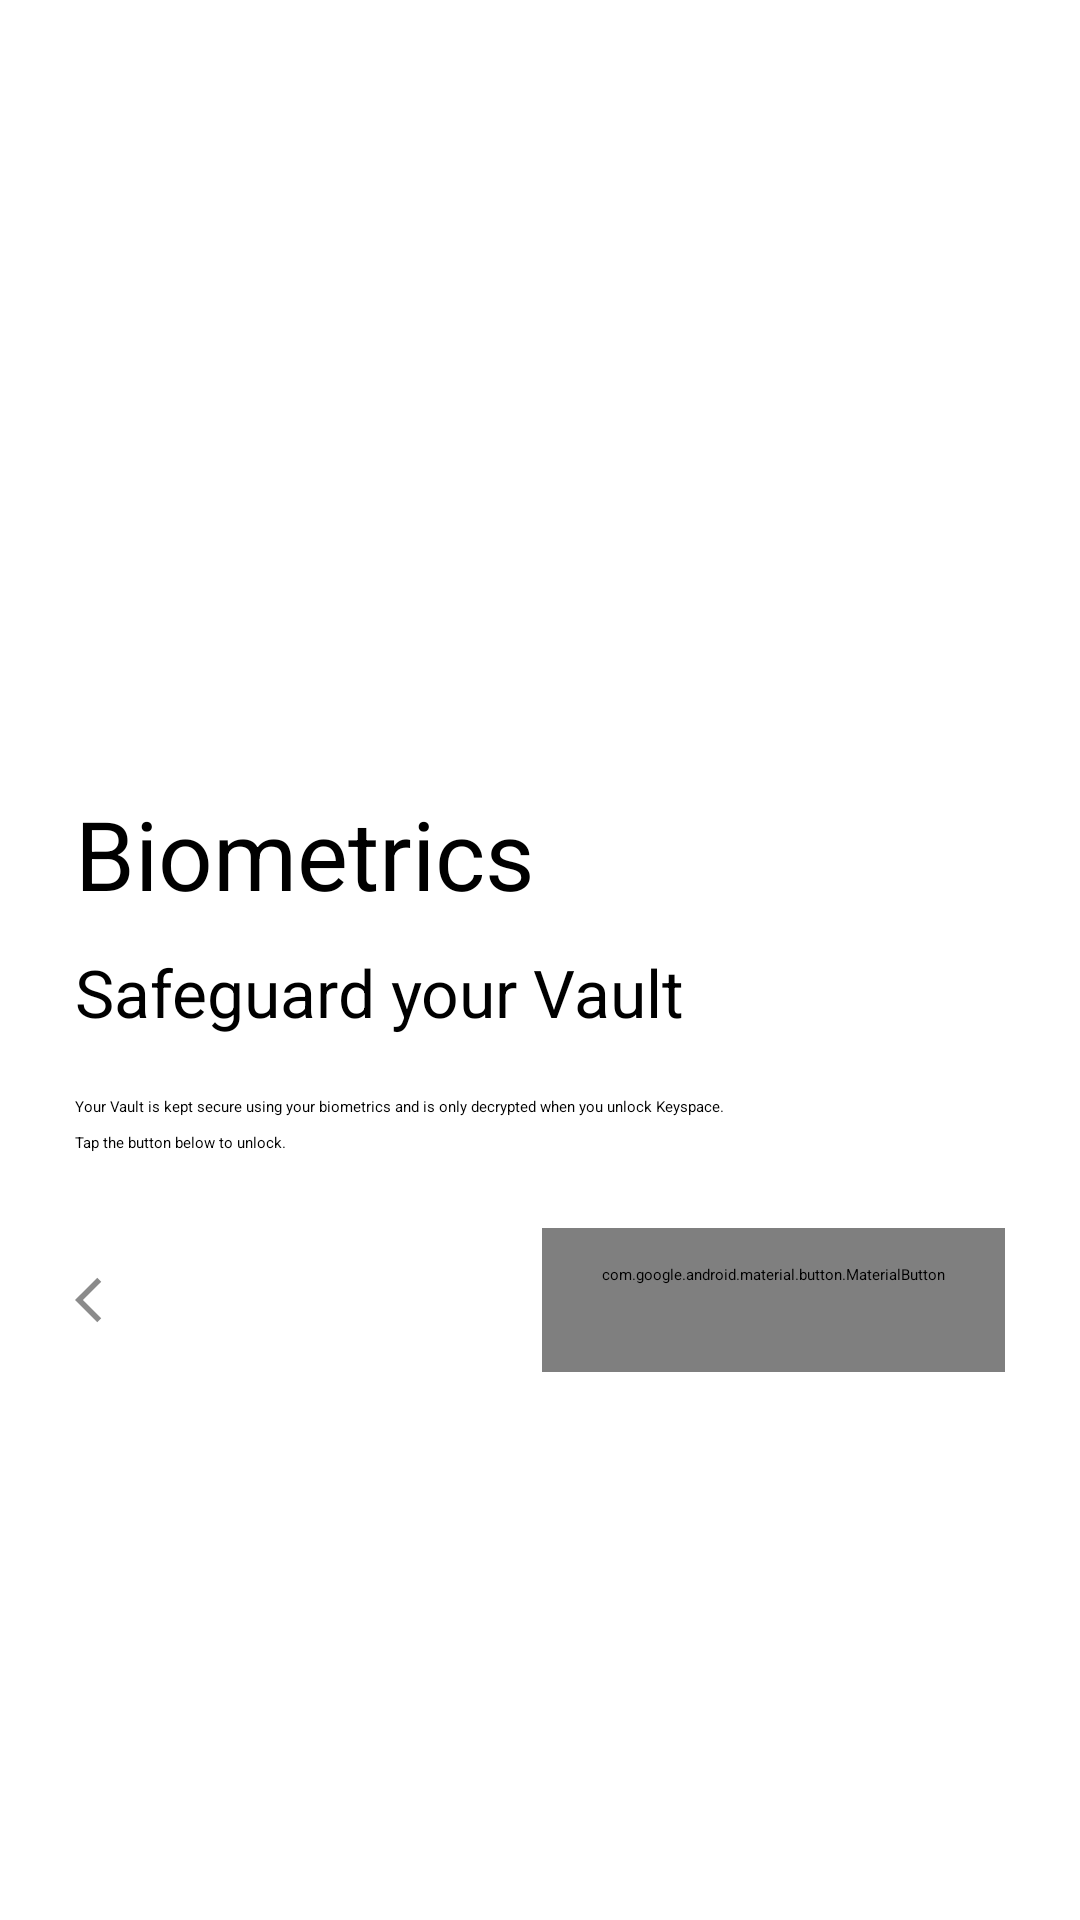

Here is an Android app screen rendered from its layout file. Give the layout XML and the strings, colors and styles it references.
<!-- AndroidManifest.xml: application theme Theme.KeyspaceMobile.SplashScreen -->
<!-- res/layout/onboarding_authentication_blurb.xml -->
<?xml version="1.0" encoding="utf-8"?>
<androidx.constraintlayout.widget.ConstraintLayout xmlns:android="http://schemas.android.com/apk/res/android"
    xmlns:app="http://schemas.android.com/apk/res-auto"
    xmlns:tools="http://schemas.android.com/tools"
    android:layout_width="match_parent"
    android:layout_height="match_parent"
    android:clipChildren="false"
    tools:context=".Onboarding"
    android:id="@+id/root"
    android:fitsSystemWindows="true">

    <ScrollView
        android:id="@+id/scrollView2"
        android:layout_width="match_parent"
        android:layout_height="wrap_content"
        android:clipChildren="false"
        app:layout_constraintBottom_toBottomOf="parent"
        app:layout_constraintEnd_toEndOf="parent"
        app:layout_constraintStart_toStartOf="parent"
        app:layout_constraintTop_toTopOf="parent">

        <LinearLayout
            android:layout_width="match_parent"
            android:layout_height="wrap_content"
            android:orientation="vertical"
            android:paddingTop="20dp"
            android:paddingHorizontal="25dp">

            <ImageView
                android:id="@+id/authenticationIcon"
                android:layout_width="50dp"
                android:layout_height="50dp"
                app:srcCompat="@drawable/ic_baseline_fingerprint_24"
                app:tint="?attr/colorPrimary" />

            <TextView
                android:id="@+id/titleBiometrics"
                android:layout_width="wrap_content"
                android:layout_height="wrap_content"
                android:layout_marginTop="10dp"
                android:text="Biometrics"
                android:textSize="32sp" />

            <TextView
                android:id="@+id/subtitleBiometrics"
                android:layout_width="wrap_content"
                android:layout_height="wrap_content"
                android:layout_marginVertical="10dp"
                android:text="Safeguard your Vault"
                android:textSize="22sp" />

           <com.google.android.material.textview.MaterialTextView
                android:id="@+id/descriptionBiometrics"
                android:layout_width="match_parent"
                android:layout_height="wrap_content"
                android:layout_marginVertical="10dp"
                android:text="@string/blurbDescriptionBiometrics" />

            <androidx.constraintlayout.widget.ConstraintLayout
                android:layout_width="match_parent"
                android:layout_height="wrap_content"
                android:layout_gravity="end"
                app:layout_constraintBottom_toBottomOf="parent"
                android:layout_marginTop="15dp"
                app:layout_constraintEnd_toEndOf="parent"
                app:layout_constraintStart_toStartOf="parent">

                <com.google.android.material.button.MaterialButton
                    android:id="@+id/authenticateButton"
                    style="@style/Widget.Material3.Button.ElevatedButton"
                    android:layout_width="wrap_content"
                    android:layout_height="wrap_content"
                    android:layout_gravity="end"
                    android:paddingHorizontal="20dp"
                    android:paddingVertical="12dp"
                    android:text="Unlock Vault"
                    android:textSize="18sp"
                    android:visibility="visible"
                    app:layout_constraintBottom_toBottomOf="parent"
                    app:layout_constraintEnd_toEndOf="parent"
                    app:layout_constraintTop_toTopOf="parent" />


                <ImageView
                    android:id="@+id/backButton"
                    android:layout_width="18dp"
                    android:layout_height="wrap_content"
                    android:drawableTint="?attr/colorAccent"
                    android:gravity="center"
                    android:src="@drawable/ic_baseline_arrow_back_ios_24"
                    app:layout_constraintBottom_toBottomOf="parent"
                    app:layout_constraintStart_toStartOf="parent"
                    app:layout_constraintTop_toTopOf="parent"
                    app:tint="?attr/colorAccent" />

            </androidx.constraintlayout.widget.ConstraintLayout>

        </LinearLayout>
    </ScrollView>
</androidx.constraintlayout.widget.ConstraintLayout>
<!-- resources referenced by this layout -->
<resources>
  <!-- drawable ic_baseline_arrow_back_ios_24 (drawable) -->
  <vector android:autoMirrored="true" android:height="24dp"
      android:tint="#8B8B8B" android:viewportHeight="24"
      android:viewportWidth="24" android:width="24dp" xmlns:android="http://schemas.android.com/apk/res/android">
      <path android:fillColor="@android:color/white" android:pathData="M11.67,3.87L9.9,2.1 0,12l9.9,9.9 1.77,-1.77L3.54,12z"/>
  </vector>
  <!-- drawable ic_baseline_fingerprint_24: vector/xml drawable (drawable, 2364 chars, omitted) -->
  <string name="blurbDescriptionBiometrics">Your Vault is kept secure using your biometrics and is only decrypted when you unlock Keyspace.\n\nTap the button below to unlock.</string>
  <style name="Theme.KeyspaceMobile.SplashScreen" parent="Theme.SplashScreen">
          <item name="windowSplashScreenAnimatedIcon">@drawable/keyspace_animated_logo_mini</item>
          <item name="windowSplashScreenAnimationDuration">250</item>
          <item name="android:windowActivityTransitions">false</item>
          <item name="android:windowAnimationStyle">@null</item>
          <item name="postSplashScreenTheme">@style/Theme.KeyspaceMobile.NoActionBar</item>
      </style>
  <!-- drawable keyspace_animated_logo_mini: vector/xml drawable (drawable-v24, 4979 chars, omitted) -->
  <style name="Theme.KeyspaceMobile.NoActionBar" parent="Theme.Material3.DayNight.NoActionBar">
  
          <item name="colorPrimary">@color/lightFinesseColor</item>
          <item name="colorSecondary">@color/lightFinesseColor</item>
          <item name="colorTertiary">@color/lightFinesseColor</item>
          <item name="colorContainer">@color/lightFinesseColor</item>
          <item name="colorPrimaryContainer">@color/lightFinesseColor</item>
          <item name="colorSecondaryContainer">@color/lightFinesseColor</item>
          <item name="colorTertiaryContainer">@color/lightFinesseColor</item>
          <item name="colorOnContainer">@color/lightFinesseColor</item>
          <item name="colorOnPrimaryContainer">@color/lightFinesseColor</item>
  
          <item name="backgroundColor">@color/lightBackgroundColor</item>
  
          <item name="windowActionBar">false</item>
          <item name="windowNoTitle">true</item>
          <item name="android:windowLightStatusBar">true</item>
          <item name="android:windowLightNavigationBar">true</item>
  
          <item name="android:statusBarColor">@color/lightBackgroundColor</item>
          <item name="android:navigationBarColor">@color/lightBackgroundColor</item>
          <item name="android:windowBackground">@color/lightBackgroundColor</item>
  
          <item name="android:windowActivityTransitions">false</item>
          <item name="android:windowAnimationStyle">@null</item>
  
      </style>
  <color name="lightFinesseColor">#64B5F6</color>
  <color name="lightBackgroundColor">#FFFFFF</color>
</resources>
